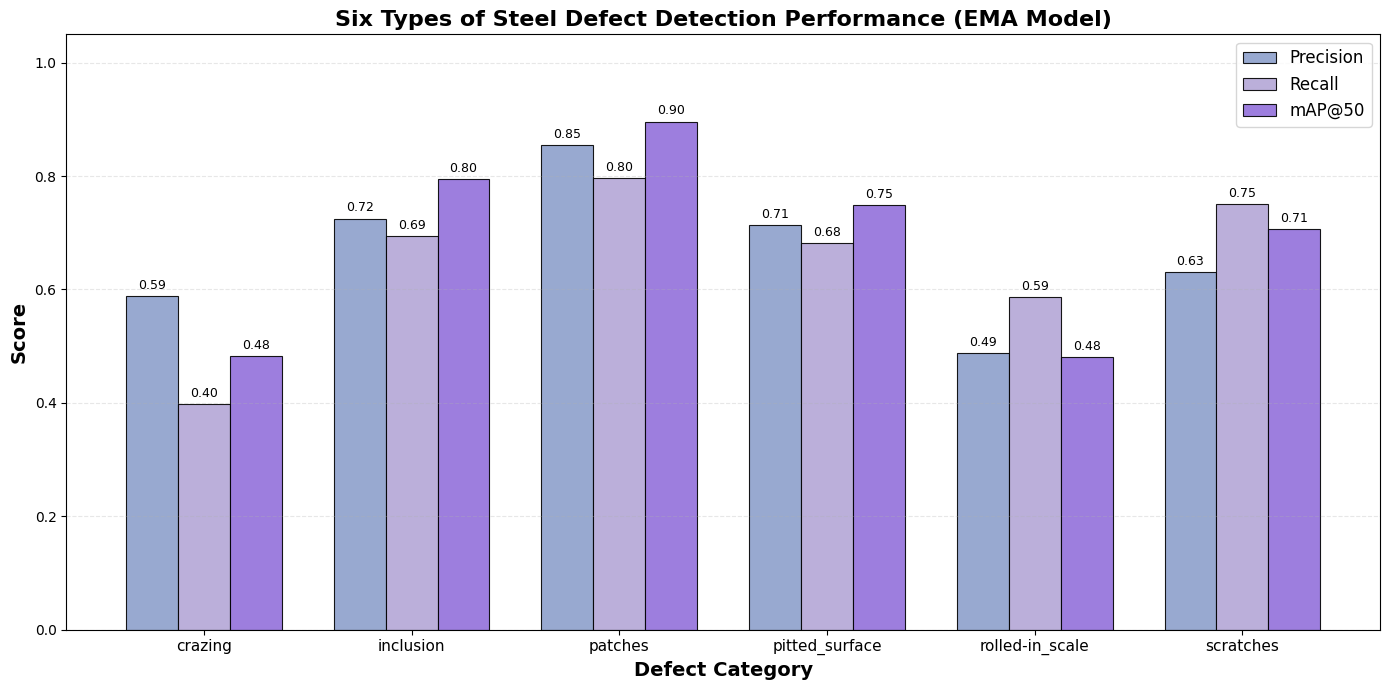

This figure's Python source:
import matplotlib
matplotlib.use('Agg')
import matplotlib.pyplot as plt
import numpy as np
import os

# 设置字体和负号显示
plt.rcParams['font.family'] = 'Times New Roman'
plt.rcParams['axes.unicode_minus'] = False


def create_figure(output_dir=r'D:\Fey\Desktop\ultralytics-main\ultralytics-main\runs'):
    # 数据 - EMA模型六类缺陷检测性能
    categories = ['crazing', 'inclusion', 'patches', 'pitted_surface', 'rolled-in_scale', 'scratches']
    precision = [0.588, 0.725, 0.855, 0.713, 0.488, 0.630]
    recall = [0.397, 0.694, 0.797, 0.682, 0.587, 0.751]
    map50 = [0.483, 0.795, 0.896, 0.749, 0.481, 0.706]

    x = np.arange(len(categories))
    width = 0.25

    fig, ax = plt.subplots(figsize=(14, 7))

    # 修改后的蓝紫色系配色（低饱和度）
    # Precision: 浅灰蓝色 (#8DA0CB) - 低饱和蓝
    # Recall: 淡紫色 (#B4A7D6) - 低饱和紫
    # mAP@50: 灰紫色 (#9370DB) - 稍深的低饱和紫
    bars1 = ax.bar(x - width, precision, width, label='Precision', color='#8DA0CB', edgecolor='black', linewidth=0.8, alpha=0.9)
    bars2 = ax.bar(x, recall, width, label='Recall', color='#B4A7D6', edgecolor='black', linewidth=0.8, alpha=0.9)
    bars3 = ax.bar(x + width, map50, width, label='mAP@50', color='#9370DB', edgecolor='black', linewidth=0.8, alpha=0.9)

    # 添加数值标签
    def add_labels(bars):
        for bar in bars:
            height = bar.get_height()
            ax.annotate(f'{height:.2f}',
                        xy=(bar.get_x() + bar.get_width() / 2, height),
                        xytext=(0, 3),
                        textcoords="offset points",
                        ha='center', va='bottom', fontsize=9, fontname='Times New Roman')

    add_labels(bars1)
    add_labels(bars2)
    add_labels(bars3)

    ax.set_xlabel('Defect Category', fontsize=14, fontname='Times New Roman', fontweight='bold')
    ax.set_ylabel('Score', fontsize=14, fontname='Times New Roman', fontweight='bold')
    ax.set_title('Six Types of Steel Defect Detection Performance (EMA Model)', fontsize=16, fontname='Times New Roman', fontweight='bold')
    ax.set_xticks(x)
    ax.set_xticklabels(categories, fontsize=11, fontname='Times New Roman')
    ax.legend(prop={'family': 'Times New Roman', 'size': 12}, loc='upper right')
    ax.set_ylim(0, 1.05)
    ax.grid(axis='y', alpha=0.3, linestyle='--')

    plt.tight_layout()

    # 创建输出目录并保存图片
    try:
        os.makedirs(output_dir, exist_ok=True)
        # 写入测试文件以确认写权限
        test_path = os.path.join(output_dir, 'GEN_TEST.txt')
        with open(test_path, 'w', encoding='utf-8') as f:
            f.write('write_test')
        output_path = os.path.join(output_dir, '六类钢材缺陷检测性能对比图.png')
        print(f"保存目标路径: {output_path}")
        plt.savefig(output_path, dpi=300, bbox_inches='tight')
        print(f"图表已保存为: {output_path}")
    except Exception as e:
        print(f"保存图片时出错: {e}")
        raise
    return output_path


if __name__ == '__main__':
    create_figure()
